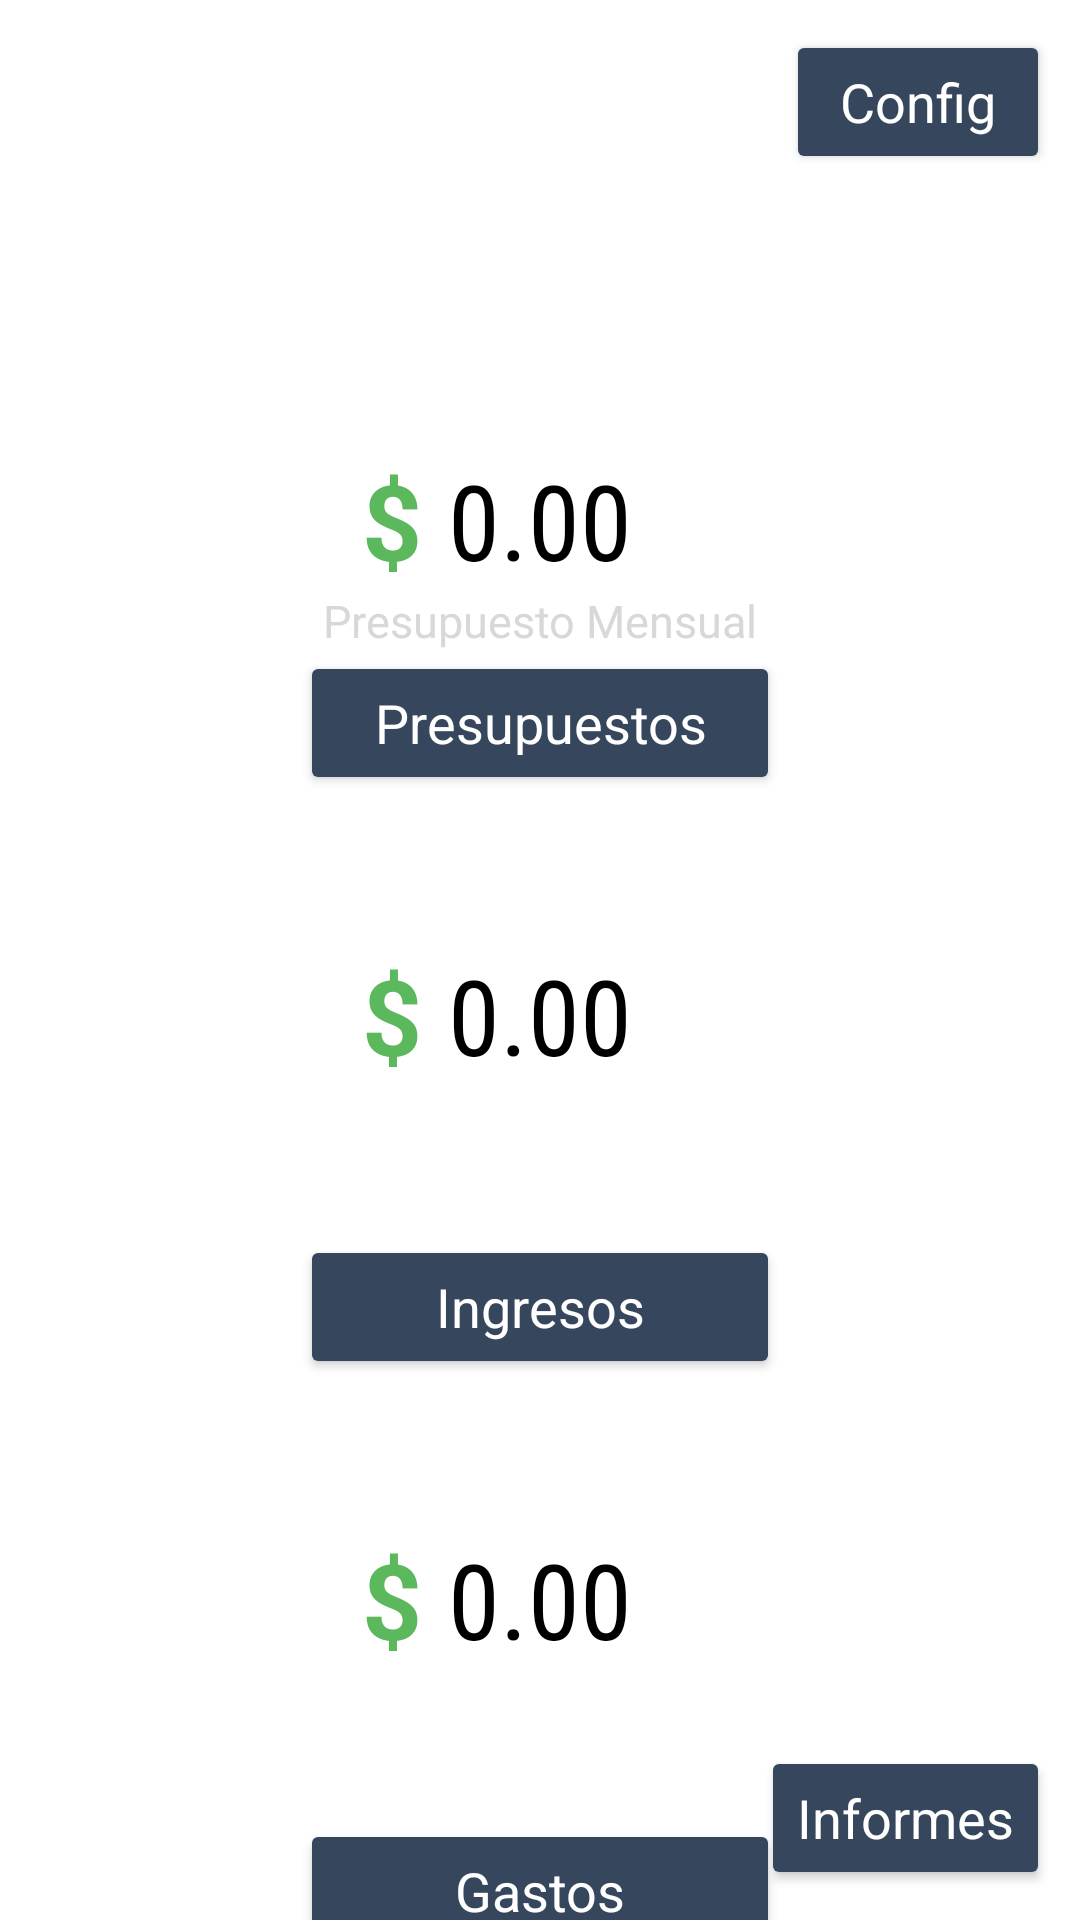

Here is an Android app screen rendered from its layout file. Give the layout XML and the strings, colors and styles it references.
<!-- AndroidManifest.xml: application theme Theme.WiseWallet -->
<!-- res/layout/fragment_first.xml -->
<?xml version="1.0" encoding="utf-8"?>
<androidx.constraintlayout.widget.ConstraintLayout xmlns:android="http://schemas.android.com/apk/res/android"
    xmlns:tools="http://schemas.android.com/tools"
    android:layout_width="match_parent"
    android:layout_height="match_parent"
    android:background="@color/white"
    xmlns:app="http://schemas.android.com/apk/res-auto"
    tools:context=".FirstFragment">

    <TextView
        android:id="@+id/icono"
        android:layout_width="wrap_content"
        android:layout_height="wrap_content"
        android:text="$ "
        app:layout_constraintEnd_toStartOf="@id/cant_presupuesto"
        app:layout_constraintTop_toTopOf="@id/cant_presupuesto"
        style="@style/icono"
        />

    <TextView
        android:id="@+id/placeholder"
        android:layout_width="wrap_content"
        android:layout_height="wrap_content"
        android:text="@string/placeholder"
        app:layout_constraintTop_toBottomOf="@id/cant_presupuesto"
        app:layout_constraintStart_toStartOf="parent"
        app:layout_constraintEnd_toEndOf="parent"
        style="@style/placeholder"/>


    <TextView
        android:id="@+id/cant_presupuesto"
        android:layout_width="wrap_content"
        android:layout_height="wrap_content"
        android:layout_marginTop="150dp"
        android:text="0.00"
        app:layout_constraintStart_toStartOf="parent"
        app:layout_constraintEnd_toEndOf="parent"
        app:layout_constraintTop_toTopOf="parent"
        style="@style/texto_principal"
        />

    <Button
        android:id="@+id/to_presupuestos"
        android:layout_width="match_parent"
        android:layout_height="wrap_content"
        android:layout_marginHorizontal="100dp"
        android:text="@string/to_presupuestos"
        app:layout_constraintTop_toBottomOf="@id/placeholder"
        app:layout_constraintStart_toStartOf="parent"
        app:layout_constraintEnd_toEndOf="parent"
        style="@style/buttons"/>


    <TextView
        android:id="@+id/icono2"
        android:layout_width="wrap_content"
        android:layout_height="wrap_content"
        android:text="$ "
        app:layout_constraintEnd_toStartOf="@id/cant_ingresos"
        app:layout_constraintTop_toTopOf="@id/cant_ingresos"
        style="@style/icono"/>

    <TextView
        android:id="@+id/cant_ingresos"
        android:layout_width="wrap_content"
        android:layout_height="wrap_content"
        android:layout_marginTop="50dp"
        android:text="0.00"
        app:layout_constraintStart_toStartOf="parent"
        app:layout_constraintEnd_toEndOf="parent"
        app:layout_constraintTop_toBottomOf="@id/to_presupuestos"
        style="@style/texto_principal"/>


    <Button
        android:id="@+id/to_ingresos"
        android:layout_width="match_parent"
        android:layout_height="wrap_content"
        android:layout_marginTop="50dp"
        android:layout_marginHorizontal="100dp"
        android:text="@string/to_ingresos"
        app:layout_constraintStart_toStartOf="parent"
        app:layout_constraintTop_toBottomOf="@id/cant_ingresos"
        app:layout_constraintEnd_toEndOf="parent"
        style="@style/buttons"/>

    <TextView
        android:id="@+id/icono3"
        android:layout_width="wrap_content"
        android:layout_height="wrap_content"
        android:text="$ "
        app:layout_constraintEnd_toStartOf="@id/cant_gastos"
        app:layout_constraintBottom_toBottomOf="@id/cant_gastos"
        style="@style/icono"/>

    <TextView
        android:id="@+id/cant_gastos"
        android:layout_width="wrap_content"
        android:layout_height="wrap_content"
        android:layout_marginTop="50dp"
        android:text="0.00"
        app:layout_constraintStart_toStartOf="parent"
        app:layout_constraintEnd_toEndOf="parent"
        app:layout_constraintTop_toBottomOf="@id/to_ingresos"
        style="@style/texto_principal"/>

    <Button
        android:id="@+id/to_gastos"
        android:layout_width="match_parent"
        android:layout_height="wrap_content"
        android:layout_marginHorizontal="100dp"
        android:layout_marginTop="50dp"
        android:text="@string/to_gastos"
        app:layout_constraintStart_toStartOf="parent"
        app:layout_constraintTop_toBottomOf="@id/cant_gastos"
        app:layout_constraintEnd_toEndOf="parent"
        style="@style/buttons"/>

    <Button
        android:id="@+id/to_config"
        android:layout_width="wrap_content"
        android:layout_height="wrap_content"
        android:layout_marginTop="10dp"
        android:layout_marginEnd="10dp"
        android:text="@string/to_config"
        app:layout_constraintEnd_toEndOf="parent"
        app:layout_constraintTop_toTopOf="parent"
        style="@style/buttons"/>

    <Button
        android:id="@+id/to_info"
        android:layout_width="wrap_content"
        android:layout_height="wrap_content"
        android:layout_marginEnd="10dp"
        android:layout_marginBottom="10dp"
        android:text="@string/to_informes"
        app:layout_constraintEnd_toEndOf="parent"
        app:layout_constraintBottom_toBottomOf="parent"
        style="@style/buttons"/>

</androidx.constraintlayout.widget.ConstraintLayout>
<!-- resources referenced by this layout -->
<resources>
  <color name="white">#FFFFFFFF</color>
  <string name="placeholder">Presupuesto Mensual</string>
  <string name="to_config">Config</string>
  <string name="to_gastos">Gastos</string>
  <string name="to_informes">Informes</string>
  <string name="to_ingresos">Ingresos</string>
  <string name="to_presupuestos">Presupuestos</string>
  <style name="buttons" parent="Theme.WiseWallet">
          <item name="android:textColor">@color/white</item>
          <item name="backgroundTint">@color/azul</item>
          <item name="android:textSize">18sp</item>
      </style>
  <style name="icono" parent="Theme.WiseWallet">
          <item name="android:textSize">35sp</item>
          <item name="android:textColor">@color/verde</item>
          <item name="android:textStyle">bold</item>
      </style>
  <style name="placeholder" parent="Theme.WiseWallet">
          <item name="android:textColor">@color/gris</item>
          <item name="android:textSize">15sp</item>
      </style>
  <style name="texto_principal" parent="Theme.WiseWallet">
          <item name="android:textSize">35sp</item>
          <item name="fontFamily">sans-serif-condensed</item>
          <item name="android:textColor">@color/black</item>
      </style>
  <style name="Theme.WiseWallet" parent="Base.Theme.WiseWallet" />
  <color name="azul">#35465D</color>
  <color name="verde">#5CB85C</color>
  <color name="gris">#D8D8D8</color>
  <color name="black">#FF000000</color>
  <style name="Base.Theme.WiseWallet" parent="Theme.Material3.DayNight.NoActionBar">
          
          
      </style>
</resources>
